Dataset: data (GitHub, bhavesh0706/TB-Screen-AI). Classes: normal, tuberculosis.

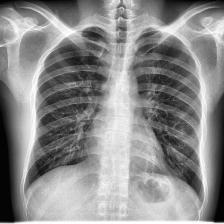
Label: normal

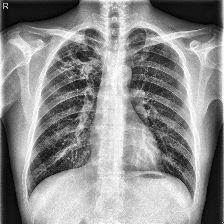
Label: tuberculosis

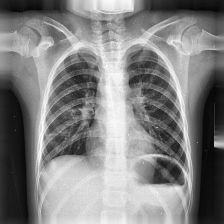
Label: tuberculosis

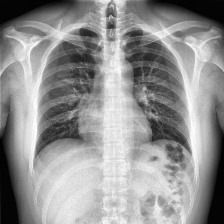
Label: normal

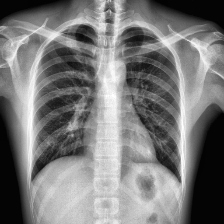
Label: normal

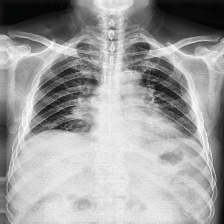
Label: tuberculosis
